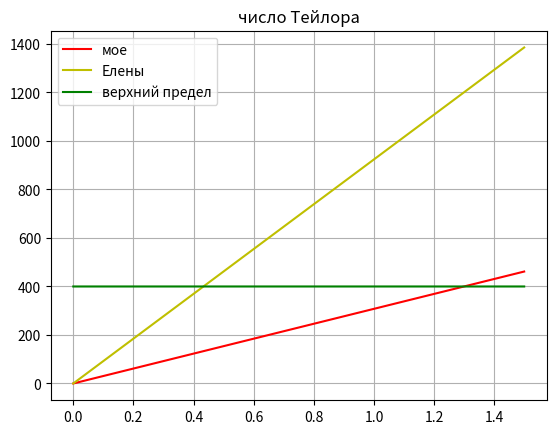

Reproduce this figure in Python.
from matplotlib import cm
import matplotlib.pyplot as plt
import numpy as np

nu = 1.004 * 10 ** -6  # кинематическая вязкость м2/с
b = 75 * 10 ** (-3)  # м
a = 49 * 10 ** (-3)  # м

w = np.arange(0, 1.5, 0.001)

Re550 = lambda wd: 550 + 0 * wd
RE57 = lambda wd: 57 + 0 * wd
Ta400 = lambda wd: 400 + 0 * wd
Ta41 = lambda wd: 41.3 + 0 * wd
A = lambda w: w * a ** 2 * b ** 2 / (b ** 2 - a ** 2)
B = lambda w: -w * a ** 2 / (b ** 2 - a ** 2)

Re = lambda w: (A(w) * np.log(b / a) + 0.5 * B(w) * (b ** 2 - a ** 2)) / nu
Ta = lambda w: w ** 2 * a * (b - a) ** 3 / (nu ** 2)

fig, ax = plt.subplots()

plt.plot(w, Re(w) * ((b - a) / a), '-r', label='мое')
plt.plot(w, (Ta(w))**0.5, '-y', label='Елены')
# plt.plot(w, Re550(w), '-g', label='верхний предел \n Ω = 0.254 c$^-$$^1$ \n Ω = 1.56 об/мин')
# plt.plot(w, Re57(w), '-b', label='нижний предел \n Ω = 0.026 c$^-$$^1$ \n Ω = 15.24 об/мин')
plt.plot(w, Ta400(w), '-g', label='верхний предел')
#plt.plot(w, Ta41(w), '-b', label='нижний предел')

plt.title(label='число Тейлора', loc='center', fontweight='regular')

ax.grid()
plt.legend()
plt.show()
